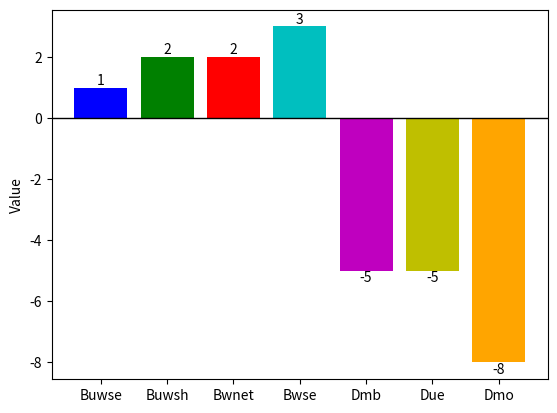

Python code for this plot:
#绘制寻优图的代码

import matplotlib.pyplot as plt

data = [1, 2, 2, 3, -5, -5, -8]
indices = list(range(len(data)))
labels = ['Buwse', 'Buwsh', 'Bwnet', 'Bwse', 'Dmb', 'Due', 'Dmo']  # 设置横坐标的标签

colors = ['b', 'g', 'r', 'c', 'm', 'y', 'orange']  # 定义颜色列表

plt.bar(indices, data, color=colors)  # 使用颜色列表
plt.ylabel('Value')

# 在每个柱状图上标注数值
for i, v in enumerate(data):
    if v < 0:
        plt.text(i, v, str(v), ha='center', va='top')  # 将负值放在柱形的上方
    else:
        plt.text(i, v, str(v), ha='center', va='bottom')  # 将非负值放在柱形的下方

# 设置横坐标的标签
plt.xticks(indices, labels)

# 添加一条黑色横向参考线
plt.axhline(color='black', linewidth=1.0)

plt.show()




